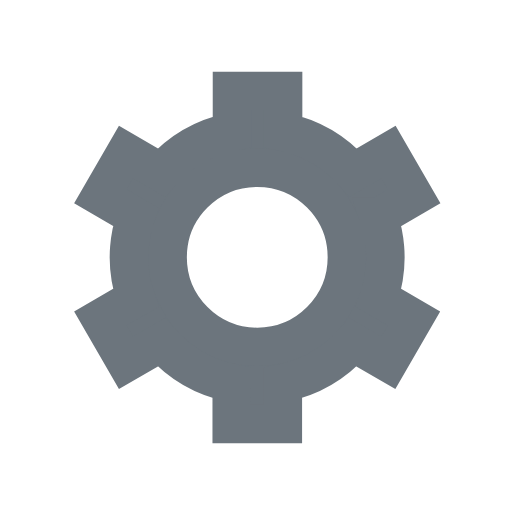
t = 0.00 s
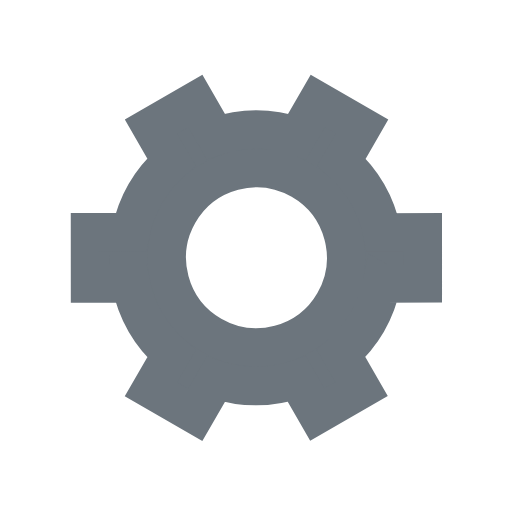
t = 0.50 s
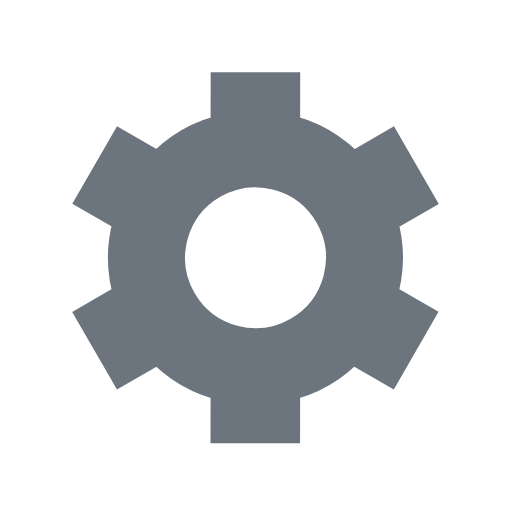
t = 1.00 s
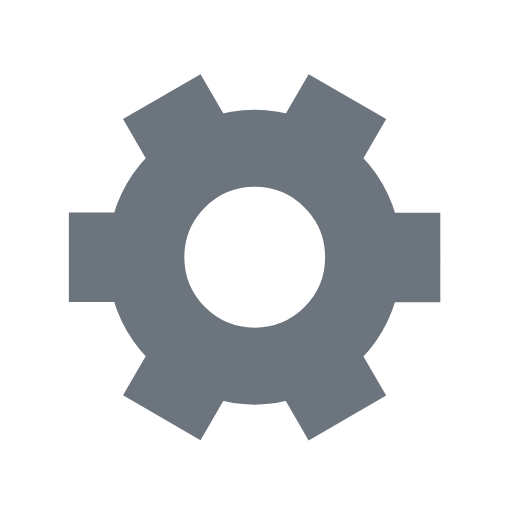
t = 1.50 s

The animated SVG that drew these frames (rendered in a browser with its animation timeline set to each time). Animation: 1 SMIL element (animateTransform=1); one cycle of 2.00 s, repeats indefinitely.

﻿<svg xmlns='http://www.w3.org/2000/svg' viewBox='0 0 200 200'><path fill='#6C757D' stroke='#6C757D' stroke-width='15' transform-origin='center' d='m148 84.7 13.8-8-10-17.3-13.8 8a50 50 0 0 0-27.4-15.9v-16h-20v16A50 50 0 0 0 63 67.4l-13.8-8-10 17.3 13.8 8a50 50 0 0 0 0 31.7l-13.8 8 10 17.3 13.8-8a50 50 0 0 0 27.5 15.9v16h20v-16a50 50 0 0 0 27.4-15.9l13.8 8 10-17.3-13.8-8a50 50 0 0 0 0-31.7Zm-47.5 50.8a35 35 0 1 1 0-70 35 35 0 0 1 0 70Z'><animateTransform type='rotate' attributeName='transform' calcMode='spline' dur='2' values='0;120' keyTimes='0;1' keySplines='0 0 1 1' repeatCount='indefinite'></animateTransform></path></svg>